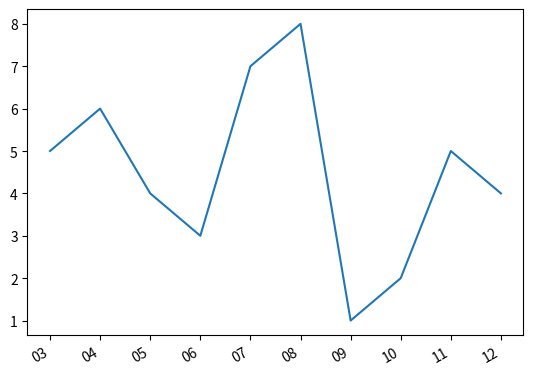

Write the Python code that produced this figure.
# From https://stackoverflow.com/a/43631028

from datetime import datetime
import matplotlib.pyplot as plt
from matplotlib.dates import DateFormatter

myDates = [datetime(2012,1,i+3) for i in range(10)]
myValues = [5,6,4,3,7,8,1,2,5,4]
fig, ax = plt.subplots()
ax.plot(myDates,myValues)

myFmt = DateFormatter("%d")
ax.xaxis.set_major_formatter(myFmt)

## Rotate date labels automatically
fig.autofmt_xdate()
plt.show()